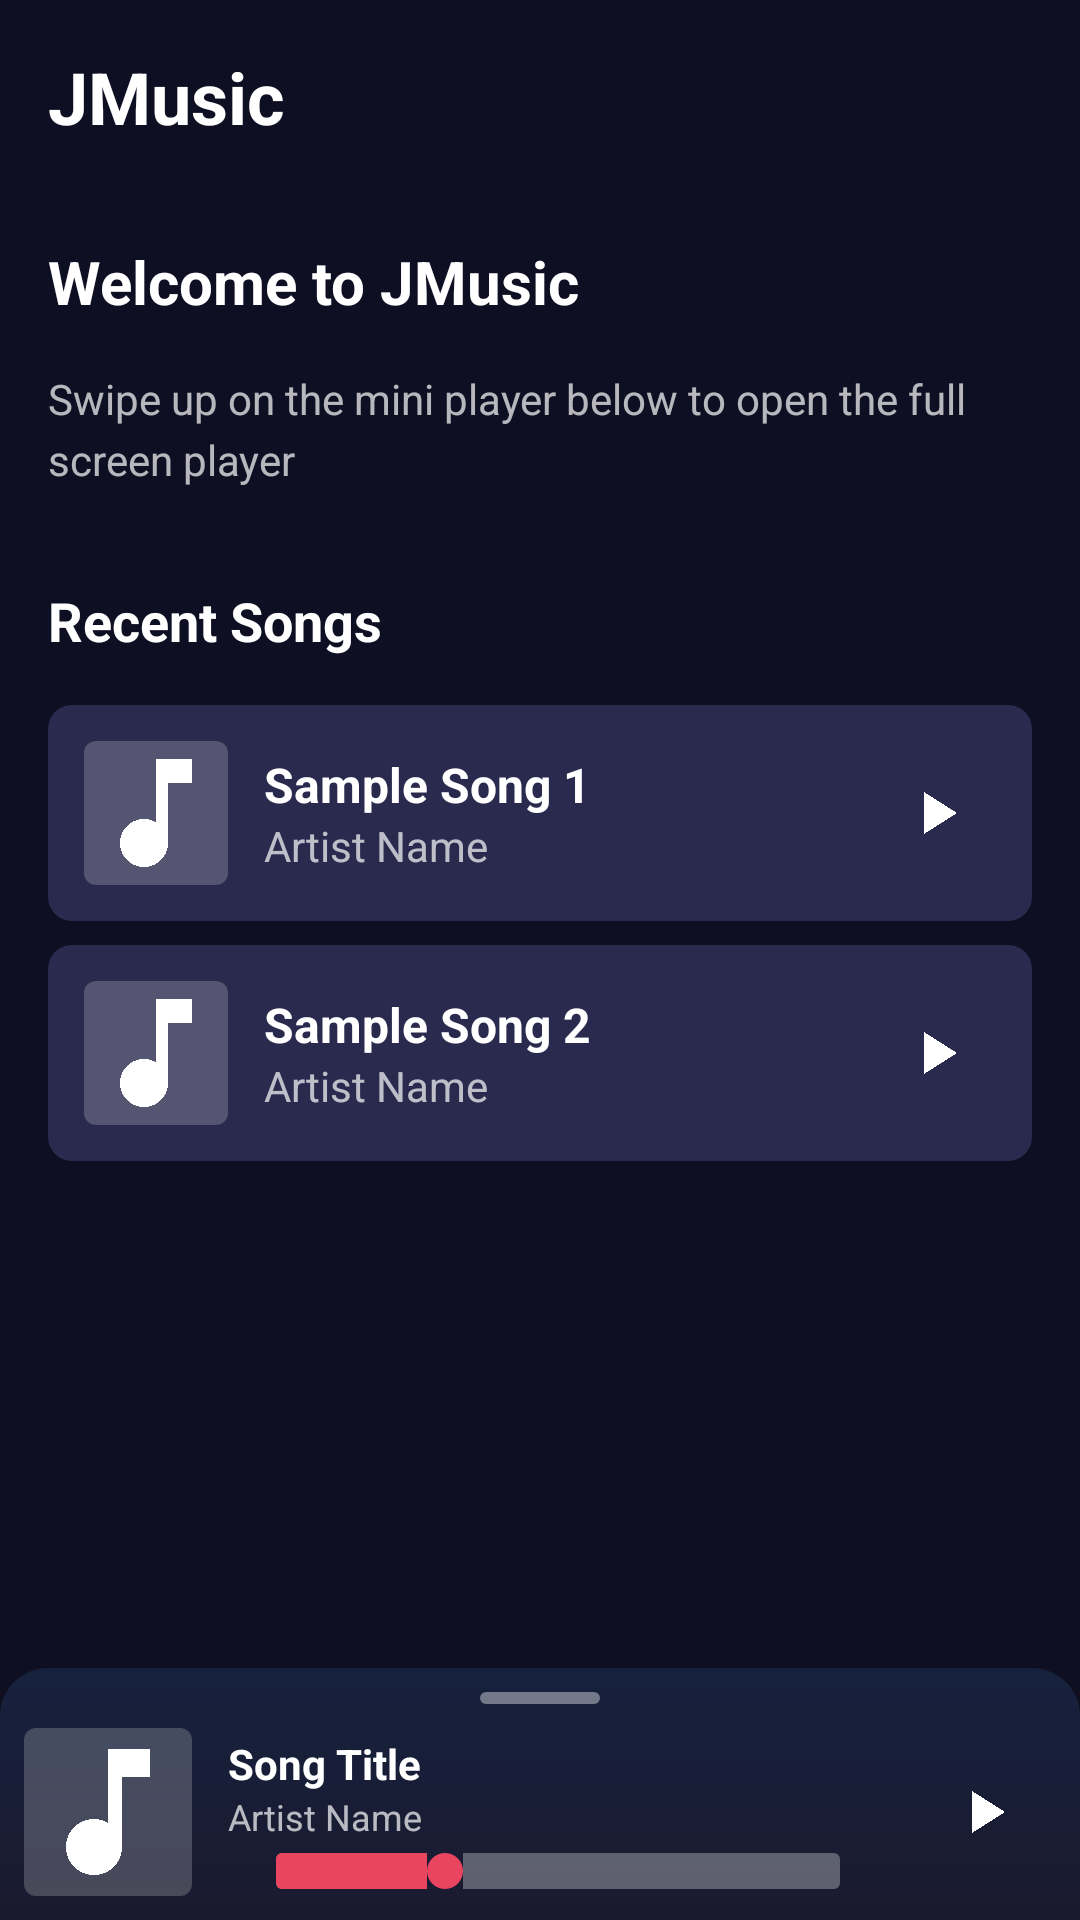

Produce the Android XML layout that renders to this screen, including the resource entries it uses.
<!-- AndroidManifest.xml: activity theme Theme.JMusic -->
<!-- res/layout/activity_main.xml -->
<?xml version="1.0" encoding="utf-8"?>
<androidx.constraintlayout.widget.ConstraintLayout
    xmlns:android="http://schemas.android.com/apk/res/android"
    xmlns:app="http://schemas.android.com/apk/res-auto"
    xmlns:tools="http://schemas.android.com/tools"
    android:id="@+id/mainContainer"
    android:layout_width="match_parent"
    android:layout_height="match_parent"
    android:background="@color/background_dark"
    tools:context=".MainActivity">

    
    <TextView
        android:id="@+id/appTitle"
        android:layout_width="wrap_content"
        android:layout_height="wrap_content"
        android:text="@string/app_name"
        android:textColor="@android:color/white"
        android:textSize="24sp"
        android:textStyle="bold"
        android:layout_margin="16dp"
        app:layout_constraintTop_toTopOf="parent"
        app:layout_constraintStart_toStartOf="parent" />

    
    <ScrollView
        android:id="@+id/contentScrollView"
        android:layout_width="0dp"
        android:layout_height="0dp"
        android:layout_marginTop="16dp"
        android:layout_marginBottom="80dp"
        app:layout_constraintTop_toBottomOf="@id/appTitle"
        app:layout_constraintBottom_toTopOf="@id/miniPlayerContainer"
        app:layout_constraintStart_toStartOf="parent"
        app:layout_constraintEnd_toEndOf="parent">

        <LinearLayout
            android:layout_width="match_parent"
            android:layout_height="wrap_content"
            android:orientation="vertical"
            android:padding="16dp">

            <TextView
                android:layout_width="wrap_content"
                android:layout_height="wrap_content"
                android:text="Welcome to JMusic"
                android:textColor="@android:color/white"
                android:textSize="20sp"
                android:textStyle="bold"
                android:layout_marginBottom="16dp" />

            <TextView
                android:layout_width="wrap_content"
                android:layout_height="wrap_content"
                android:text="Swipe up on the mini player below to open the full screen player"
                android:textColor="#B3FFFFFF"
                android:textSize="14sp"
                android:lineSpacingExtra="4dp" />

            
            <TextView
                android:layout_width="wrap_content"
                android:layout_height="wrap_content"
                android:text="Recent Songs"
                android:textColor="@android:color/white"
                android:textSize="18sp"
                android:textStyle="bold"
                android:layout_marginTop="32dp"
                android:layout_marginBottom="16dp" />

            
            <LinearLayout
                android:id="@+id/sampleSong1"
                android:layout_width="match_parent"
                android:layout_height="wrap_content"
                android:orientation="horizontal"
                android:padding="12dp"
                android:background="@drawable/song_item_background"
                android:gravity="center_vertical"
                android:clickable="true"
                android:focusable="true">

                <ImageView
                    android:layout_width="48dp"
                    android:layout_height="48dp"
                    android:src="@drawable/ic_music_note"
                    android:background="@drawable/album_art_background"
                    android:contentDescription="@string/album_art" />

                <LinearLayout
                    android:layout_width="0dp"
                    android:layout_height="wrap_content"
                    android:layout_weight="1"
                    android:orientation="vertical"
                    android:layout_marginStart="12dp">

                    <TextView
                        android:layout_width="wrap_content"
                        android:layout_height="wrap_content"
                        android:text="Sample Song 1"
                        android:textColor="@android:color/white"
                        android:textSize="16sp"
                        android:textStyle="bold" />

                    <TextView
                        android:layout_width="wrap_content"
                        android:layout_height="wrap_content"
                        android:text="Artist Name"
                        android:textColor="#B3FFFFFF"
                        android:textSize="14sp" />

                </LinearLayout>

                <ImageButton
                    android:layout_width="40dp"
                    android:layout_height="40dp"
                    android:src="@drawable/ic_play_arrow"
                    android:background="?attr/selectableItemBackgroundBorderless"
                    app:tint="@android:color/white"
                    android:contentDescription="@string/play" />

            </LinearLayout>

            
            <LinearLayout
                android:id="@+id/sampleSong2"
                android:layout_width="match_parent"
                android:layout_height="wrap_content"
                android:orientation="horizontal"
                android:padding="12dp"
                android:background="@drawable/song_item_background"
                android:gravity="center_vertical"
                android:layout_marginTop="8dp"
                android:clickable="true"
                android:focusable="true">

                <ImageView
                    android:layout_width="48dp"
                    android:layout_height="48dp"
                    android:src="@drawable/ic_music_note"
                    android:background="@drawable/album_art_background"
                    android:contentDescription="@string/album_art" />

                <LinearLayout
                    android:layout_width="0dp"
                    android:layout_height="wrap_content"
                    android:layout_weight="1"
                    android:orientation="vertical"
                    android:layout_marginStart="12dp">

                    <TextView
                        android:layout_width="wrap_content"
                        android:layout_height="wrap_content"
                        android:text="Sample Song 2"
                        android:textColor="@android:color/white"
                        android:textSize="16sp"
                        android:textStyle="bold" />

                    <TextView
                        android:layout_width="wrap_content"
                        android:layout_height="wrap_content"
                        android:text="Artist Name"
                        android:textColor="#B3FFFFFF"
                        android:textSize="14sp" />

                </LinearLayout>

                <ImageButton
                    android:layout_width="40dp"
                    android:layout_height="40dp"
                    android:src="@drawable/ic_play_arrow"
                    android:background="?attr/selectableItemBackgroundBorderless"
                    app:tint="@android:color/white"
                    android:contentDescription="@string/play" />

            </LinearLayout>

        </LinearLayout>

    </ScrollView>

    
    <include
        android:id="@+id/miniPlayerContainer"
        layout="@layout/layout_mini_player"
        android:layout_width="0dp"
        android:layout_height="wrap_content"
        app:layout_constraintBottom_toBottomOf="parent"
        app:layout_constraintStart_toStartOf="parent"
        app:layout_constraintEnd_toEndOf="parent" />

</androidx.constraintlayout.widget.ConstraintLayout>
<!-- res/layout/layout_mini_player.xml (included above) -->
<?xml version="1.0" encoding="utf-8"?>
<androidx.coordinatorlayout.widget.CoordinatorLayout
    xmlns:android="http://schemas.android.com/apk/res/android"
    xmlns:app="http://schemas.android.com/apk/res-auto"
    xmlns:tools="http://schemas.android.com/tools"
    android:id="@+id/miniPlayerContainer"
    android:layout_width="match_parent"
    android:layout_height="wrap_content"
    android:background="@drawable/mini_player_background"
    android:elevation="8dp"
    android:clickable="true"
    android:focusable="true">

    <LinearLayout
        android:layout_width="match_parent"
        android:layout_height="wrap_content"
        android:orientation="vertical"
        android:padding="8dp">

        
        <View
            android:id="@+id/dragHandle"
            android:layout_width="40dp"
            android:layout_height="4dp"
            android:layout_gravity="center_horizontal"
            android:layout_marginBottom="8dp"
            android:background="@drawable/drag_handle_background" />

        
        <LinearLayout
            android:id="@+id/miniPlayerContent"
            android:layout_width="match_parent"
            android:layout_height="wrap_content"
            android:orientation="horizontal"
            android:gravity="center_vertical">

            
            <ImageView
                android:id="@+id/miniAlbumArt"
                android:layout_width="56dp"
                android:layout_height="56dp"
                android:scaleType="centerCrop"
                android:src="@drawable/ic_music_note"
                android:contentDescription="@string/album_art"
                android:background="@drawable/album_art_background" />

            
            <LinearLayout
                android:layout_width="0dp"
                android:layout_height="wrap_content"
                android:layout_weight="1"
                android:orientation="vertical"
                android:layout_marginStart="12dp"
                android:layout_marginEnd="8dp">

                <TextView
                    android:id="@+id/miniSongTitle"
                    android:layout_width="match_parent"
                    android:layout_height="wrap_content"
                    android:text="@string/song_title"
                    android:textColor="@android:color/white"
                    android:textSize="14sp"
                    android:textStyle="bold"
                    android:maxLines="1"
                    android:ellipsize="end" />

                <TextView
                    android:id="@+id/miniArtistName"
                    android:layout_width="match_parent"
                    android:layout_height="wrap_content"
                    android:text="@string/artist_name"
                    android:textColor="#B3FFFFFF"
                    android:textSize="12sp"
                    android:maxLines="1"
                    android:ellipsize="end" />

                
                <SeekBar
                    android:id="@+id/miniProgressBar"
                    android:layout_width="match_parent"
                    android:layout_height="wrap_content"
                    android:layout_marginTop="4dp"
                    android:max="100"
                    android:progress="30"
                    style="@style/Widget.AppCompat.SeekBar"
                    android:progressDrawable="@drawable/seekbar_progress"
                    android:thumb="@drawable/seekbar_thumb" />

            </LinearLayout>

            
            <ImageButton
                android:id="@+id/miniPlayPauseBtn"
                android:layout_width="48dp"
                android:layout_height="48dp"
                android:background="?attr/selectableItemBackgroundBorderless"
                android:src="@drawable/ic_play_arrow"
                android:contentDescription="@string/play_pause"
                app:tint="@android:color/white" />

        </LinearLayout>

    </LinearLayout>

</androidx.coordinatorlayout.widget.CoordinatorLayout>
<!-- resources referenced by this layout -->
<resources>
  <color name="background_dark">#0F0F23</color>
  <!-- drawable album_art_background (drawable) -->
  <?xml version="1.0" encoding="utf-8"?>
  <shape xmlns:android="http://schemas.android.com/apk/res/android"
      android:shape="rectangle">
      <solid android:color="#33FFFFFF" />
      <corners android:radius="4dp" />
  </shape>
  <!-- drawable drag_handle_background (drawable) -->
  <?xml version="1.0" encoding="utf-8"?>
  <shape xmlns:android="http://schemas.android.com/apk/res/android"
      android:shape="rectangle">
      <solid android:color="#66FFFFFF" />
      <corners android:radius="2dp" />
  </shape>
  <!-- drawable ic_music_note (drawable) -->
  <?xml version="1.0" encoding="utf-8"?>
  <vector xmlns:android="http://schemas.android.com/apk/res/android"
      android:width="24dp"
      android:height="24dp"
      android:viewportWidth="24"
      android:viewportHeight="24"
      android:tint="@android:color/white">
      <path
          android:fillColor="#FFFFFF"
          android:pathData="M12,3v10.55c-0.59,-0.34 -1.27,-0.55 -2,-0.55c-2.21,0 -4,1.79 -4,4s1.79,4 4,4s4,-1.79 4,-4V7h4V3H12z"/>
  </vector>
  <!-- drawable ic_play_arrow (drawable) -->
  <?xml version="1.0" encoding="utf-8"?>
  <vector xmlns:android="http://schemas.android.com/apk/res/android"
      android:width="24dp"
      android:height="24dp"
      android:viewportWidth="24"
      android:viewportHeight="24"
      android:tint="@android:color/white">
      <path
          android:fillColor="#FFFFFF"
          android:pathData="M8,5v14l11,-7z"/>
  </vector>
  <!-- drawable mini_player_background (drawable) -->
  <?xml version="1.0" encoding="utf-8"?>
  <shape xmlns:android="http://schemas.android.com/apk/res/android"
      android:shape="rectangle">
      <gradient
          android:startColor="#1A1A2E"
          android:endColor="#16213E"
          android:angle="90" />
      <corners
          android:topLeftRadius="16dp"
          android:topRightRadius="16dp" />
  </shape>
  <!-- drawable seekbar_thumb (drawable) -->
  <?xml version="1.0" encoding="utf-8"?>
  <shape xmlns:android="http://schemas.android.com/apk/res/android"
      android:shape="oval">
      <solid android:color="#E94560" />
      <size
          android:width="12dp"
          android:height="12dp" />
  </shape>
  <!-- drawable song_item_background (drawable) -->
  <?xml version="1.0" encoding="utf-8"?>
  <shape xmlns:android="http://schemas.android.com/apk/res/android"
      android:shape="rectangle">
      <solid android:color="#2A2A4E" />
      <corners android:radius="8dp" />
  </shape>
  <string name="album_art">Album Art</string>
  <string name="app_name">JMusic</string>
  <string name="artist_name">Artist Name</string>
  <string name="play">Play</string>
  <string name="play_pause">Play/Pause</string>
  <string name="song_title">Song Title</string>
  <style name="Theme.JMusic" parent="Theme.MaterialComponents.DayNight.NoActionBar">
          <item name="colorPrimary">@color/primary_color</item>
          <item name="colorPrimaryVariant">@color/primary_color</item>
          <item name="colorOnPrimary">@android:color/white</item>
          <item name="colorSecondary">@color/secondary_color</item>
          <item name="colorSecondaryVariant">@color/secondary_color</item>
          <item name="colorOnSecondary">@android:color/white</item>
          <item name="android:statusBarColor">@color/background_dark</item>
          <item name="android:navigationBarColor">@color/background_dark</item>
          <item name="android:windowBackground">@color/background_dark</item>
      </style>
  <color name="primary_color">#E94560</color>
  <color name="secondary_color">#1A1A2E</color>
</resources>
